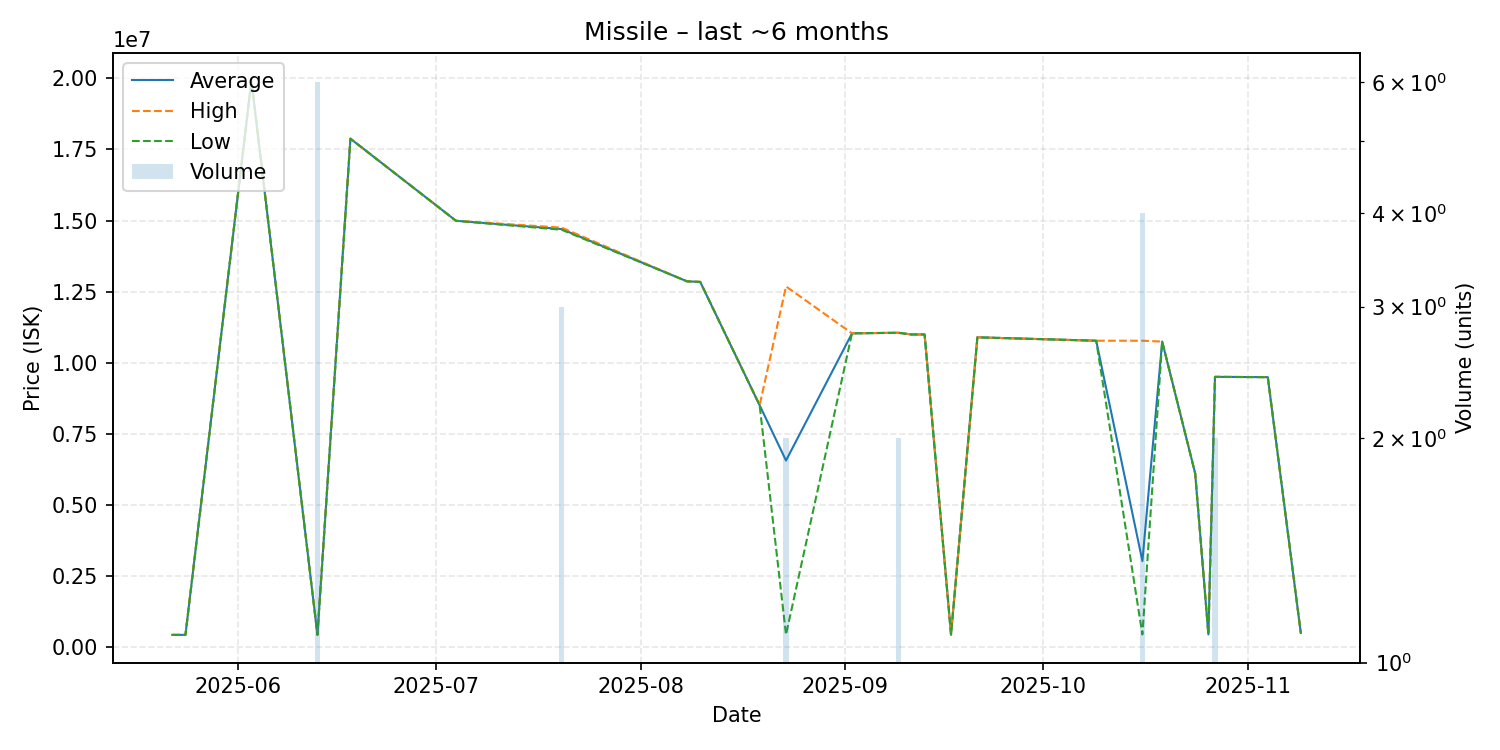

Data behind this chart, as committed beside it:
date, average, highest, lowest, order_count, volume
2025-05-22, 419000, 419000, 419000, 1, 1
2025-05-24, 418900, 418900, 418900, 1, 1
2025-06-03, 19920000, 19920000, 19920000, 1, 1
2025-06-13, 423333, 430000, 420000, 2, 6
2025-06-18, 17880000, 17880000, 17880000, 1, 1
2025-07-04, 14990000, 14990000, 14990000, 1, 1
2025-07-20, 14700000, 14750000, 14675000, 3, 3
2025-08-08, 12860000, 12860000, 12860000, 1, 1
2025-08-10, 12840000, 12840000, 12840000, 1, 1
2025-08-19, 8500000, 8500000, 8500000, 1, 1
2025-08-23, 6553700, 12680000, 427400, 2, 2
2025-09-02, 11030000, 11030000, 11030000, 1, 1
2025-09-09, 11050000, 11050000, 11050000, 1, 2
2025-09-11, 10990000, 10990000, 10990000, 1, 1
2025-09-13, 10990000, 10990000, 10990000, 1, 1
2025-09-17, 428600, 428600, 428600, 1, 1
2025-09-21, 10890000, 10890000, 10890000, 1, 1
2025-10-09, 10770000, 10770000, 10770000, 1, 1
2025-10-16, 3016950, 10770000, 432600, 2, 4
2025-10-19, 10740000, 10740000, 10740000, 1, 1
2025-10-24, 6100000, 6100000, 6100000, 1, 1
2025-10-26, 434600, 434600, 434600, 1, 1
2025-10-27, 9498500, 9499000, 9498000, 2, 2
2025-11-04, 9488000, 9488000, 9488000, 1, 1
2025-11-09, 489700, 489700, 489700, 1, 1
